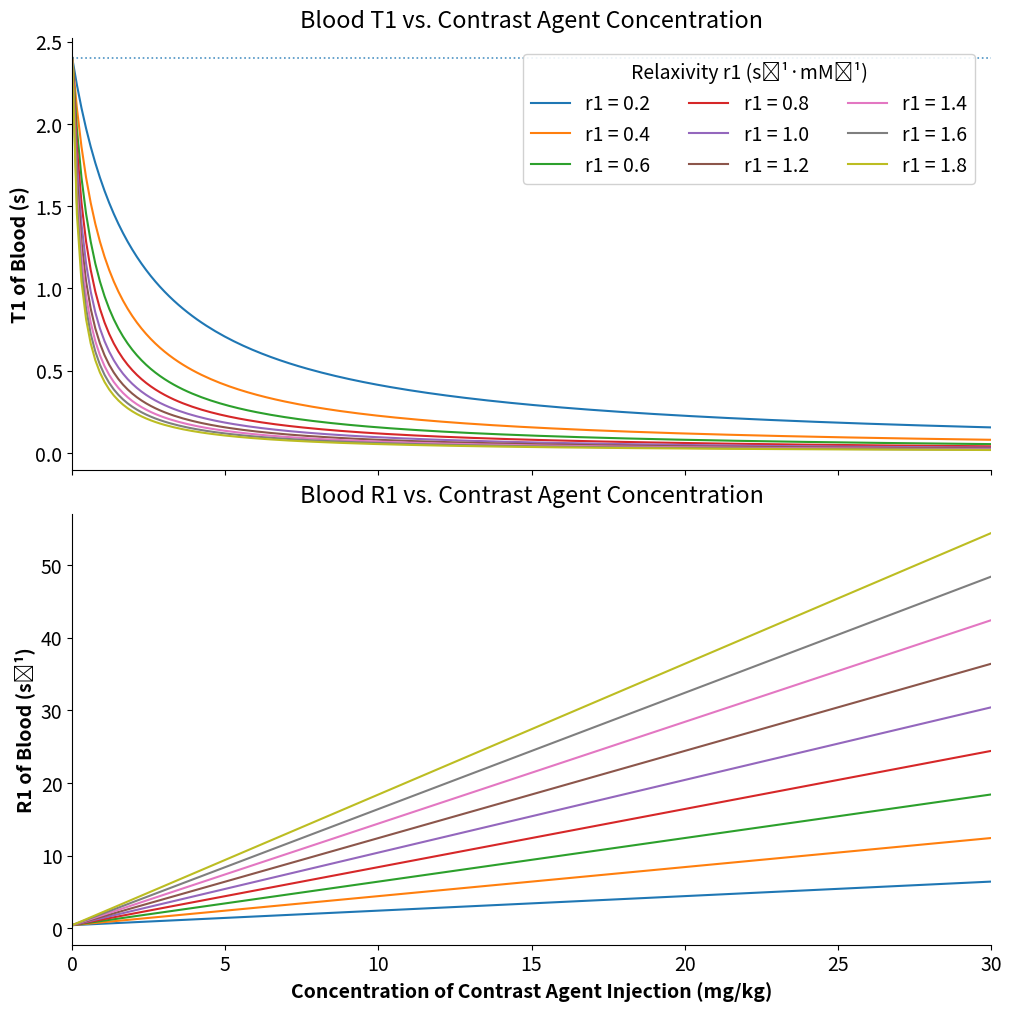

This figure's Python source:
import numpy as np
import matplotlib.pyplot as plt
from matplotlib.cm import get_cmap

# ----- data -----
r1_values = np.linspace(0.2, 1.8, 9)   # relaxivity values
T1_pre = 2.4
R1_pre = 1 / T1_pre
C = np.linspace(0, 30, 200)

# ----- style -----
plt.rcParams.update({
    "figure.dpi": 140,
    "axes.labelweight": "bold",
    "axes.spines.right": False,
    "axes.spines.top": False,
    "font.size": 14
})

# Color-blind–friendly palette
cmap = get_cmap("tab10")   # categorical, good separation

fig, (ax1, ax2) = plt.subplots(2, 1, figsize=(10, 10), sharex=True, constrained_layout=True)

# ----- T1(C) with the ONLY legend -----
legend_lines = []
legend_labels = []

for i, r1 in enumerate(r1_values):
    color = cmap(i % 10)  # cycle through tab10
    R1_post = r1 * C + R1_pre
    T1_post = 1 / R1_post
    line, = ax1.plot(C, T1_post,
                     lw=1.5,          # thinner lines
                     color=color,
                     linestyle="-",
                     label=f"{r1:.1f}")
    legend_lines.append(line)
    legend_labels.append(f"r1 = {r1:.1f}")

ax1.set_title("Blood T1 vs. Contrast Agent Concentration", pad=8)
ax1.set_ylabel("T1 of Blood (s)")
ax1.grid(False)
ax1.axhline(T1_pre, lw=1.2, linestyle=":", alpha=0.8)

# Legend INSIDE T1 axes, upper right
ax1.legend(legend_lines, legend_labels,
           title="Relaxivity r1 (s⁻¹·mM⁻¹)",
           frameon=True, framealpha=0.9, facecolor="white",
           loc="upper right", ncol=3, borderaxespad=0.8)

# ----- R1(C) (no legend here) -----
for i, r1 in enumerate(r1_values):
    color = cmap(i % 10)
    R1_post = r1 * C + R1_pre
    ax2.plot(C, R1_post,
             lw=1.5,
             color=color,
             linestyle="-",
             label="_nolegend_")

ax2.set_title("Blood R1 vs. Contrast Agent Concentration", pad=8)
ax2.set_xlabel("Concentration of Contrast Agent Injection (mg/kg)")
ax2.set_ylabel("R1 of Blood (s⁻¹)")
ax2.grid(False)
ax2.set_xlim(0, 30)

plt.show()
